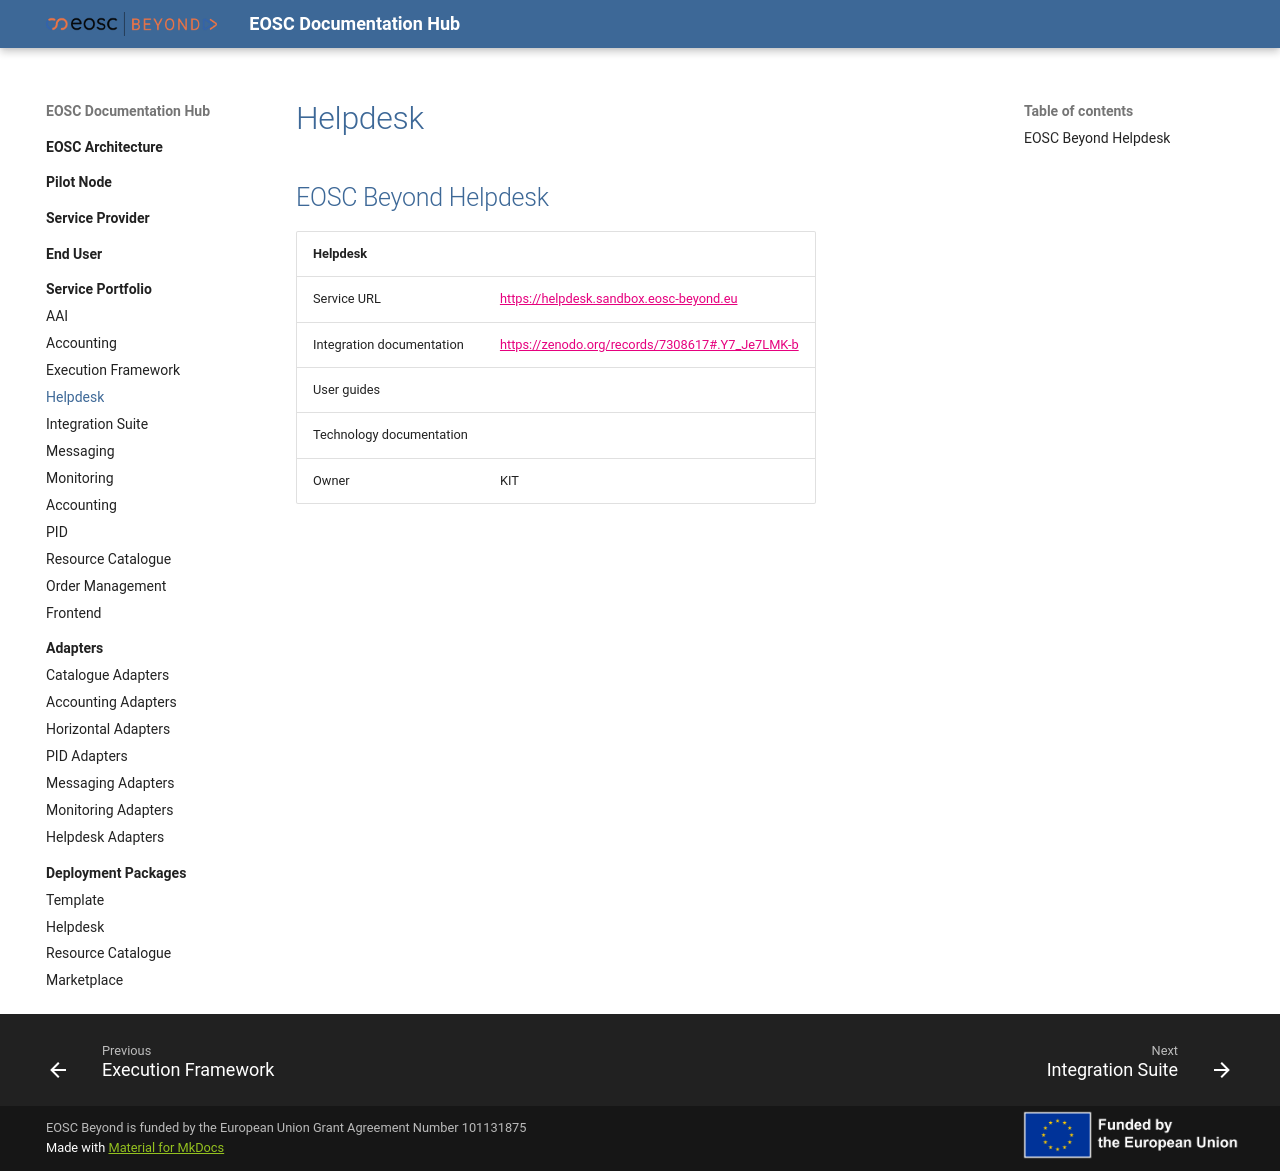

repository: eosc-beyond-sandbox/eosc-sandbox · page: Service Portfolio/Helpdesk/Helpdesk/index.html · generator: mkdocs

# Helpdesk

## EOSC Beyond Helpdesk

| Helpdesk                  |                                                   |
| :------------------------ | :------------------------------------------------ |
| Service URL               | <https://helpdesk.sandbox.eosc-beyond.eu>         |
| Integration documentation | <https://zenodo.org/records/7308617#.Y7_Je7LMK-b> |
| User guides               |                                                   |
| Technology documentation  |                                                   |
| Owner                     | KIT                                               |
